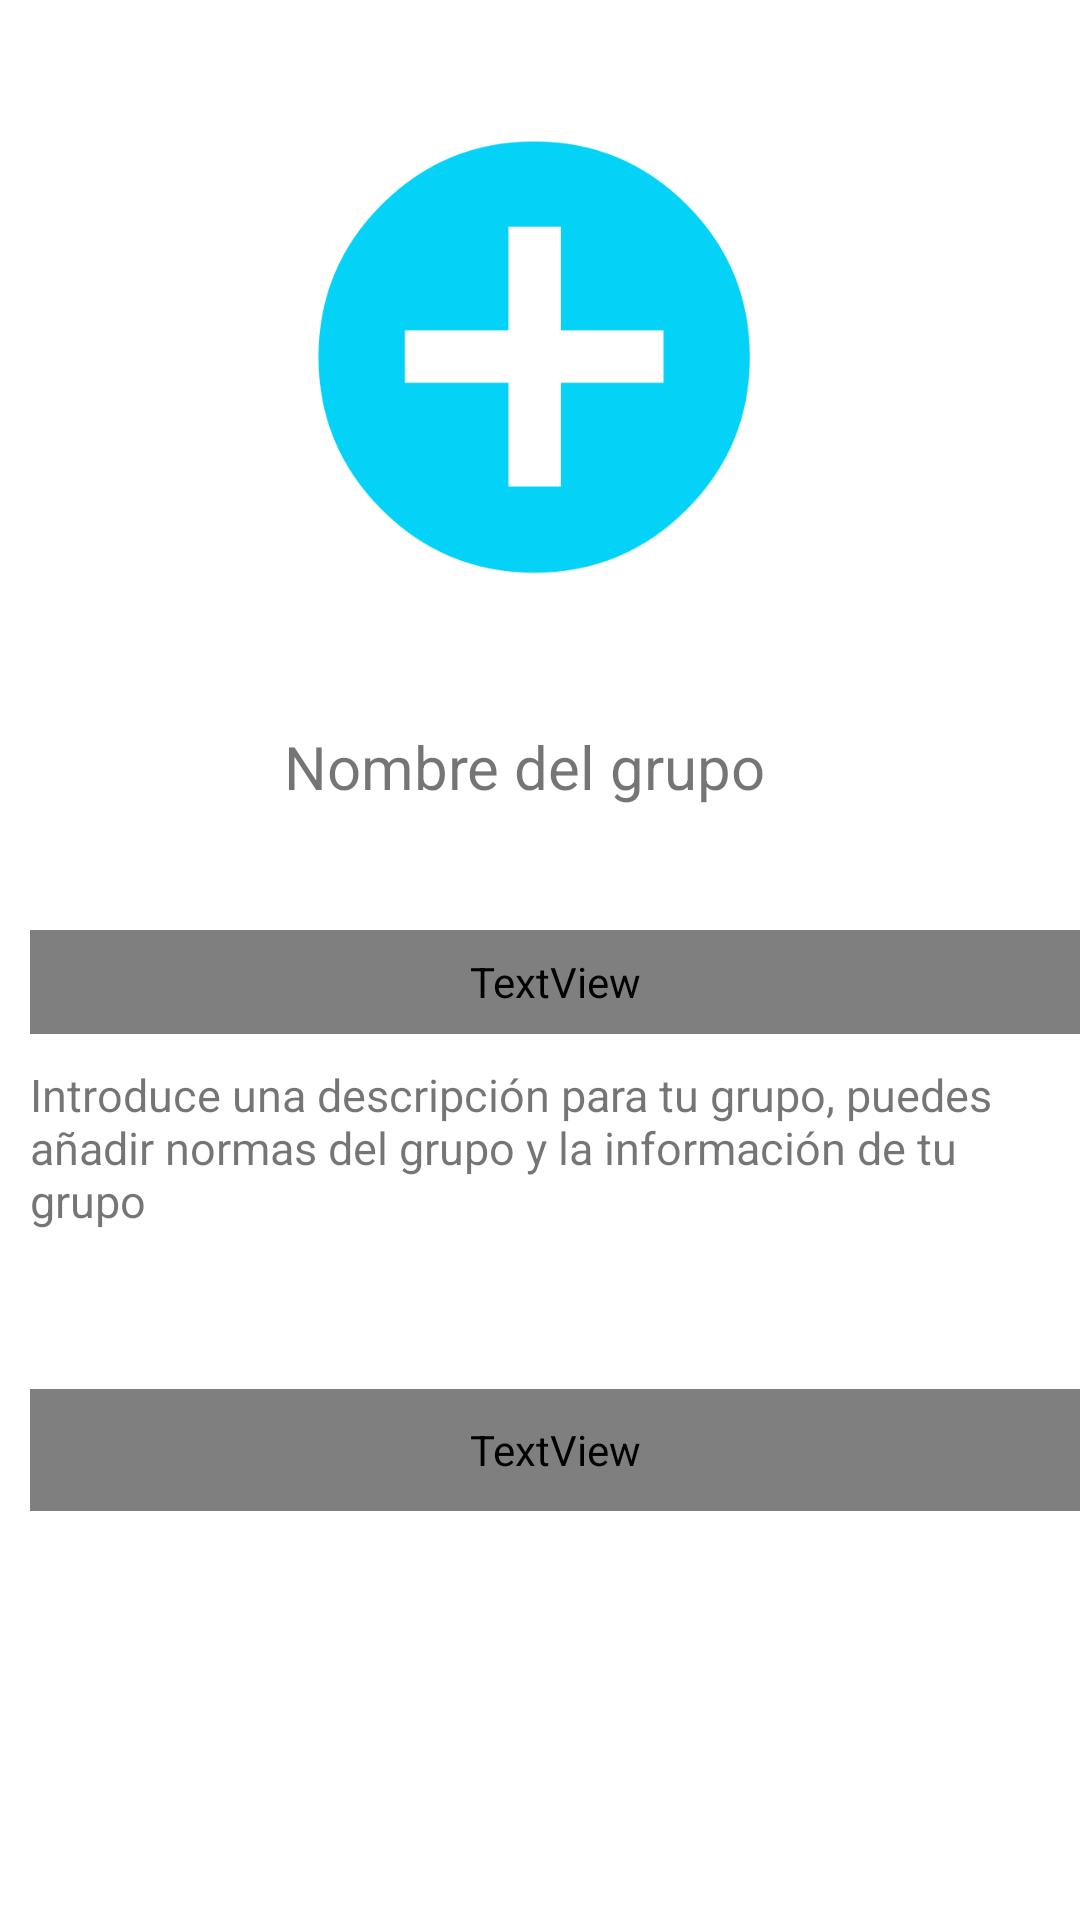

Layout XML and referenced resources for this Android screen:
<!-- AndroidManifest.xml: fallback theme Theme.MaterialComponents.DayNight.NoActionBar -->
<!-- res/layout/create_group_layout.xml -->
<?xml version="1.0" encoding="utf-8"?>
<LinearLayout android:layout_width="match_parent"
    android:orientation="vertical"
    android:id="@+id/create_group_layout"
    android:layout_height="match_parent"
    xmlns:android="http://schemas.android.com/apk/res/android"
    android:weightSum="100">

    <ImageView
        android:id="@+id/create_group_image"
        android:layout_weight="40"
        android:background="@android:color/white"
        android:layout_width="match_parent"
        android:layout_height="0dp"
        android:adjustViewBounds="true"
        android:src="@drawable/plus"/>

    <RelativeLayout
        android:layout_marginTop="10dp"
        android:gravity="center"
        android:layout_width="match_parent"
        android:layout_height="0dp"
        android:layout_weight="10"
        >

            <TextView
                android:id="@+id/create_group_edit_name_text"
                android:text="@string/nombre_de_grupo"
                android:layout_marginEnd="10dp"
                android:layout_height="match_parent"
                android:textSize="20sp"
                android:layout_width="wrap_content"/>

            <ImageView
                android:id="@+id/create_group_edit_name"
                android:layout_toEndOf="@id/create_group_edit_name_text"
                android:layout_width="wrap_content"
                android:layout_height="wrap_content"
                android:src="@drawable/image_gear_black"/>

    </RelativeLayout>

    <TextView
        android:layout_weight="6"
        android:layout_marginTop="10dp"
        android:layout_width="match_parent"
        android:layout_height="0dp"
        android:textColor="@color/mainColor"
        android:textSize="20sp"
        android:text="@string/descripcion"
        android:layout_marginStart="10dp"
        android:fontFamily="sans-serif"
        />

    <TextView
        android:layout_weight="17"
        android:id="@+id/create_group_description"
        android:layout_marginTop="10dp"
        android:layout_width="match_parent"
        android:layout_height="0dp"
        android:textSize="15sp"
        android:text="@string/descripcion_hint"
        android:layout_marginStart="10dp"
        android:fontFamily="sans-serif"
        />

    <TextView
        android:layout_weight="7"
        android:layout_marginTop="10dp"
        android:layout_width="match_parent"
        android:layout_height="0dp"
        android:textColor="@color/mainColor"
        android:textSize="20sp"
        android:text="@string/categorias"
        android:layout_marginStart="10dp"
        android:fontFamily="sans-serif"
        />

    <android.support.v7.widget.RecyclerView
        android:layout_weight="10"
        android:layout_width="match_parent"
        android:layout_height="0dp"
        android:id="@+id/create_group_view_categories"
        android:layout_marginBottom="20dp"
        >
    </android.support.v7.widget.RecyclerView>

    <Button
        android:textColor="@android:color/white"
        android:layout_weight="10"
        android:id="@+id/create_group"
        android:layout_width="match_parent"
        android:layout_height="0dp"
        android:text="@string/crear"
        android:textSize="20sp"
        android:background="@color/mainColor"
        />

</LinearLayout>
<!-- resources referenced by this layout -->
<resources>
  <color name="mainColor">#04D2F7</color>
  <!-- drawable plus: png bitmap (drawable, 28018 bytes) -->
  <string name="categorias">Categorías</string>
  <string name="crear">Crear</string>
  <string name="descripcion">Descripción</string>
  <string name="descripcion_hint">Introduce una descripción para tu grupo, puedes añadir normas del grupo y la información de tu grupo</string>
  <string name="nombre_de_grupo">Nombre del grupo</string>
</resources>
